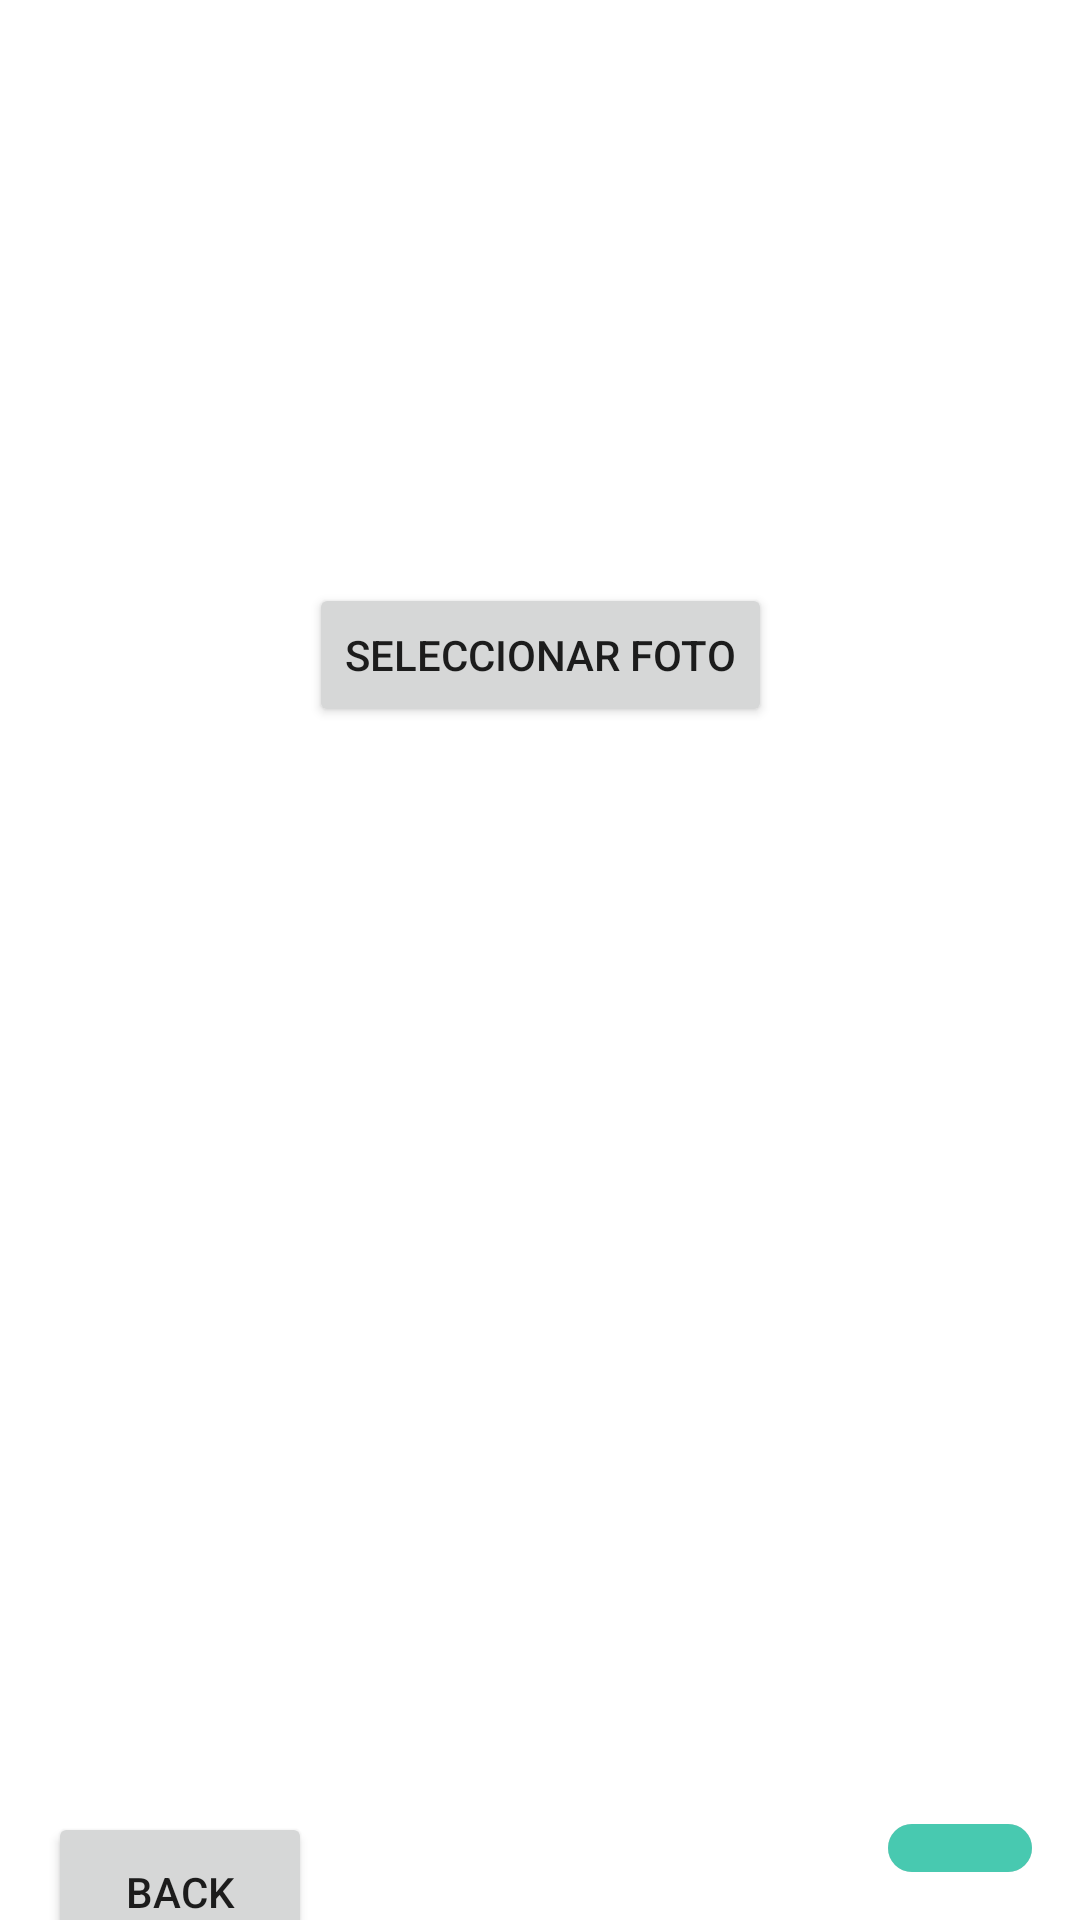

Android layout source for this screen:
<!-- AndroidManifest.xml: application theme Theme.FutMax2 -->
<!-- res/layout/activity_register3.xml -->
<androidx.constraintlayout.widget.ConstraintLayout
    xmlns:android="http://schemas.android.com/apk/res/android"
    xmlns:app="http://schemas.android.com/apk/res-auto"
    xmlns:tools="http://schemas.android.com/tools"
    android:layout_width="match_parent"
    android:layout_height="match_parent"
    tools:context=".ui.register.RegisterActivity3">

    
    <TextView
        android:id="@+id/introduccio3"
        android:layout_width="wrap_content"
        android:layout_height="wrap_content"
        android:layout_marginTop="10dp"
        android:gravity="center"
        android:textColor="#4CAF50"
        android:textSize="18sp"
        app:layout_constraintEnd_toEndOf="parent"
        app:layout_constraintStart_toStartOf="parent"
        app:layout_constraintTop_toTopOf="parent" />

    
    <ImageView
        android:id="@+id/profileImageView"
        android:layout_width="120dp"
        android:layout_height="120dp"
        android:layout_marginTop="20dp"
        android:src="@mipmap/ic_launcher"
        android:scaleType="centerCrop"
        app:layout_constraintTop_toBottomOf="@id/introduccio3"
        app:layout_constraintStart_toStartOf="parent"
        app:layout_constraintEnd_toEndOf="parent" />

    
    <Button
        android:id="@+id/selectPhotoButton"
        android:layout_width="wrap_content"
        android:layout_height="wrap_content"
        android:layout_marginTop="20dp"
        android:text="Seleccionar Foto"
        app:layout_constraintTop_toBottomOf="@id/profileImageView"
        app:layout_constraintStart_toStartOf="parent"
        app:layout_constraintEnd_toEndOf="parent" />




    <Button
        android:id="@+id/btn_back3"
        android:layout_width="88dp"
        android:layout_height="53dp"
        android:layout_marginStart="16dp"
        android:layout_marginTop="604dp"
        android:text="@string/register_backbutton"
        app:layout_constraintStart_toStartOf="parent"
        app:layout_constraintTop_toTopOf="parent" />


    <ProgressBar
        android:id="@+id/progressBar"
        style="?android:attr/progressBarStyleHorizontal"
        android:layout_width="wrap_content"
        android:layout_height="wrap_content"
        android:layout_margin="16dp"
        android:progress="100"
        android:max="100"
        android:progressDrawable="@drawable/progress_drawable"
        app:layout_constraintBottom_toBottomOf="parent"
        app:layout_constraintEnd_toEndOf="parent" />


</androidx.constraintlayout.widget.ConstraintLayout>
<!-- resources referenced by this layout -->
<resources>
  <!-- drawable progress_drawable (drawable) -->
  <layer-list xmlns:android="http://schemas.android.com/apk/res/android">
      <item android:id="@android:id/background">
          <shape>
              <corners android:radius="8dp" />
              <solid android:color="#D3D3D3" /> 
          </shape>
      </item>
      <item android:id="@android:id/progress">
          <clip>
              <shape>
                  <corners android:radius="8dp" />
                  <solid android:color="?attr/colorPrimary" /> 
              </shape>
          </clip>
      </item>
  </layer-list>
  <string name="register_backbutton">Back</string>
  <style name="Theme.FutMax2" parent="Theme.MaterialComponents.DayNight.NoActionBar">
  
          
          <item name="colorPrimary">#48C9B0</item>
          <item name="colorPrimaryVariant">@color/purple_700</item>
          <item name="colorOnPrimary">@color/white_perla</item>
  
          
          <item name="colorSecondary">@color/teal_200</item>
          <item name="colorOnSecondary">@color/black</item>
  
          
          <item name="android:statusBarColor">?attr/colorPrimaryVariant</item>
  
          
          <item name="colorOnSurface">@color/verde_cesped</item>
  
          
          <item name="android:windowLightStatusBar">true</item>
      </style>
  <color name="purple_700">#FF3700B3</color>
  <color name="white_perla">#EAE0C8</color>
  <color name="teal_200">#FF03DAC5</color>
  <color name="black">#FF000000</color>
  <color name="verde_cesped">#008000</color>
</resources>
